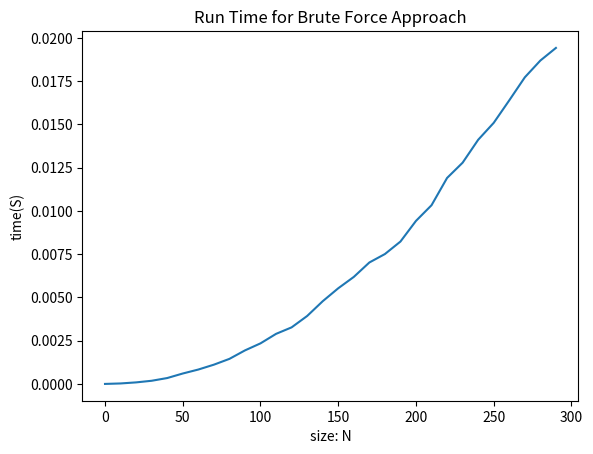
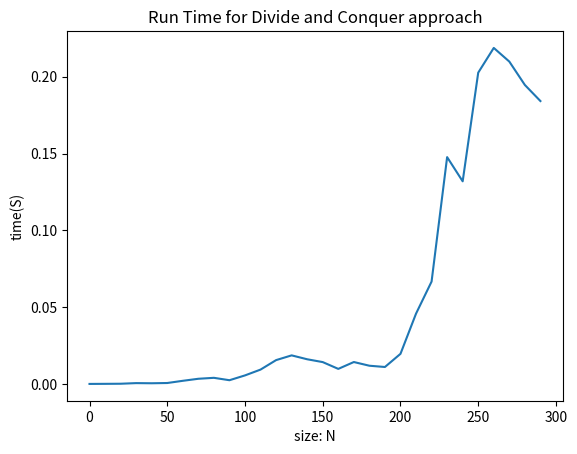

Recreate these plots in Python, in order.
import numpy as np
import pandas as pd
import time
from random import randint
from math import sqrt
import matplotlib.pyplot as plt
### global section.

plt.close("all")
#test points 
points = [(0,0),(4,2),(6,3),(5,7),(3,100),(1,104),(7,90)]

#random points for complexity measurement
randomPoints  = [(randint(0, 1000),randint(0, 1000)) for i in range(1000)]

#this algorithm runs the distance formula on two points.
def distance(a,b):
    diffX = a[0]-b[0]
    diffY = a[1]-b[1]
    #print("diff x is " + str(diffX * diffX))
    #print("diff y is " + str(diffY * diffY))
    dist = sqrt(diffX*diffX + diffY*diffY)
    return dist

# minimum distance should be (4,2) to (6,3) or 
# sqrt (5) or about 2.23606

###problem 1

'''
This problem involves using a Brute-Force approach to finding 
the closest distance between two points in a graph.:
'''
def bruteForceSmallestDistance(pts):
     #take one point then compare to all other points
     # then take the next point and compare to 
     # the following points
     # biggest integer value]
     minimum = 2147483647
     ArrSize = len(pts)
     #print("length of points is " + str(len(pts)))
     for i in range(ArrSize):
         for j in range(i+1,ArrSize):
             #print("i point is " + str(pts[i]))
             #print("j point is " + str(pts[j]))
             if distance(pts[i],pts[j]) < minimum:
                minimum = distance(pts[i],pts[j])
     return minimum   

def timeBruteForceSmallestDistance():
    times = []
    for x in range(0,300,10):
        start_time = time.time()
        list2 = bruteForceSmallestDistance(randomPoints[0:x])
        elapsed_time = time.time()-start_time
        times.append(elapsed_time)
    
    return times

'''
Idea of this approach is to look at all distances that we can find 
in a graph between two points and simply select the minimum.
'''



### problem 2

'''
This problem requires that we find the smallest distance between two points
but instead of Brute-Force, we are going to use a Divide and Conquer 
algorithm.
'''

def shortestDistStrip(pts,dist):
    Size = len(pts)
    minimum = 2147483647
    List = []
    #look through set, check to see that the y values are of a certain distance less than dist.
    for i in range(Size):
        j = i + 1
        while j < Size and (pts[i][1]-pts[j][1] < dist):
            List.append(distance(pts[j],pts[i]))
            j = j + 1
    if len(List) > 0:
        minimum = min(List)
    return minimum

def DnCShortestDistance(half,ySortedPts,n):
    Size = len(half)
    minimum = 2147483647
    minimumLeft = 2147483647
    minimumRight = 2147483647
    minimumStrip = 2147483647
    #initializing all the lists
    leftList = []
    rightList = []
    stripList = []


    if n <= 3:
        return bruteForceSmallestDistance(half)
    '''
    if Size >= 5:
        #size of intersection is 5. for 5 points.
        print("size of intersection is 5")
        middleList = [(0,0)] * 5
    else:
        print("size of intersection is " + str(Size))
        middleList = [(0,0)] * Size
        #size of intersection is amount of points there are.
    '''

    # need to sort by X first

    # need to find the middle x position
    mid = n // 2
    midPoint = half[mid]
    # #defining the lists to the points
    #sortedX = pts.sorted(pts, key = lambda x: x[0])
    # do I need to recursively keep breaking it down in half or just brute force the left and the right.
    leftList = half[:mid]
    rightList = half[mid:]
    minimumLeft = DnCShortestDistance(leftList,ySortedPts,mid)
    minimumRight = DnCShortestDistance(rightList,ySortedPts,n-mid)
    minimum = min(minimumLeft, minimumRight)
    # finding the starting position of the middle section to look at. 
    beginSpanX = midPoint[0] - minimum
    endingSpanX = midPoint[0] + minimum
    #Use y sorted points
    #check if it is in the span of x and y 
    ySortedPts.reverse()
    # need to find the points in the strip.
    for strip in ySortedPts:
        #check if it is in the span
        if strip[0] <= endingSpanX and strip[0] >= beginSpanX:
            stripList.append(strip)
            #break free if we have our first 5 elements.
            
    minimumStrip = shortestDistStrip(stripList,minimum)
    minimum = min(minimum,minimumStrip)

    #print("The size of left and right respectfully are " + str(len(leftList)) +" " + str(len(rightList)))
    return minimum

def DivideAndConquerDistanceAlgorithm(pts):
    # this code is for sorting before passing to recursion
    pts.sort(key = lambda pts:pts[0])
    xPts = pts[:]
    pts.sort(key = lambda pts:pts[1])
    yPts = pts[:]
    minDist = DnCShortestDistance(xPts,yPts,len(xPts))
    return minDist


def timeDnCShortestDistance():
    times = []
    
    for x in range(0,300,10):
        start_time = time.time()
        list2 = DivideAndConquerDistanceAlgorithm(randomPoints[0:x])
        elapsed_time = time.time()-start_time
        times.append(elapsed_time)
    return times

#split the set in half.


'''
For this answer, we should break up the set of points into 
the left and the right side, and the cross section side. 
The cross-section side simply uses the fact that we only need
to use the top 5 points AFTER sorting the points by Y
and these are the 5 points in the cross section. This cross
Section is defined by the minimum point after looking at the 
left and right sections. Then using that as a distance D 
between the middle section. So only need to compare the 
5 points there to find the minimum of the cross section. 
After that, then we can compare that minimum to the minimum we 
already found. That min being d. 
'''
### problem 3





### problem 4




### problem 5








### running the code


#problem 1. 
print("The smallest distance by brute force is " + str(bruteForceSmallestDistance(points)))
complexityPoints = []
complexityPoints = timeBruteForceSmallestDistance()
#complexityPoints = [0,0]
#complexityPoints[1] = timeDnCShortestDistance()

plt.plot(range(0,300,10),complexityPoints)
#plt.plot(range(2),complexityPoints)
plt.xlabel('size: N')
plt.ylabel('time(S)')
plt.title('Run Time for Brute Force Approach')
plt.show()



# problem 2

print("The smallest distance by Divide and conquer is " + str(DivideAndConquerDistanceAlgorithm(points)))

complexityPoints = []
complexityPoints = timeDnCShortestDistance()
#complexityPoints = [0,0]
#complexityPoints[1] = timeDnCShortestDistance()
plt.plot(range(0,300,10),complexityPoints)
#plt.plot(range(2),complexityPoints)
plt.xlabel('size: N')
plt.ylabel('time(S)')
plt.title('Run Time for Divide and Conquer approach')
plt.show()
